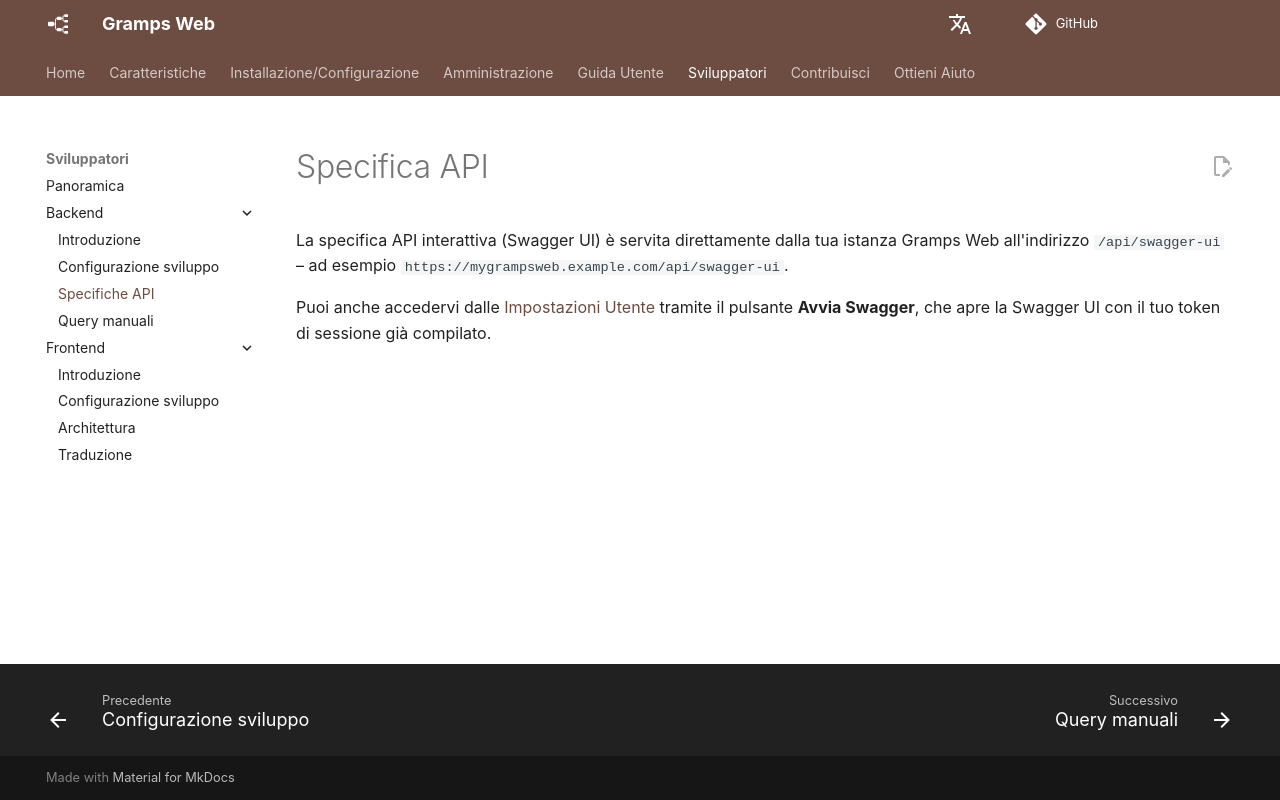

repository: gramps-project/gramps-web-docs · page: it/development/backend/api/index.html · generator: mkdocs

---
hide:
  - toc
---

# Specifica API

La specifica API interattiva (Swagger UI) è servita direttamente dalla tua istanza Gramps Web all'indirizzo `/api/swagger-ui` – ad esempio `https://mygrampsweb.example.com/api/swagger-ui`.

Puoi anche accedervi dalle [Impostazioni Utente](../../user-guide/settings.md) tramite il pulsante **Avvia Swagger**, che apre la Swagger UI con il tuo token di sessione già compilato.
